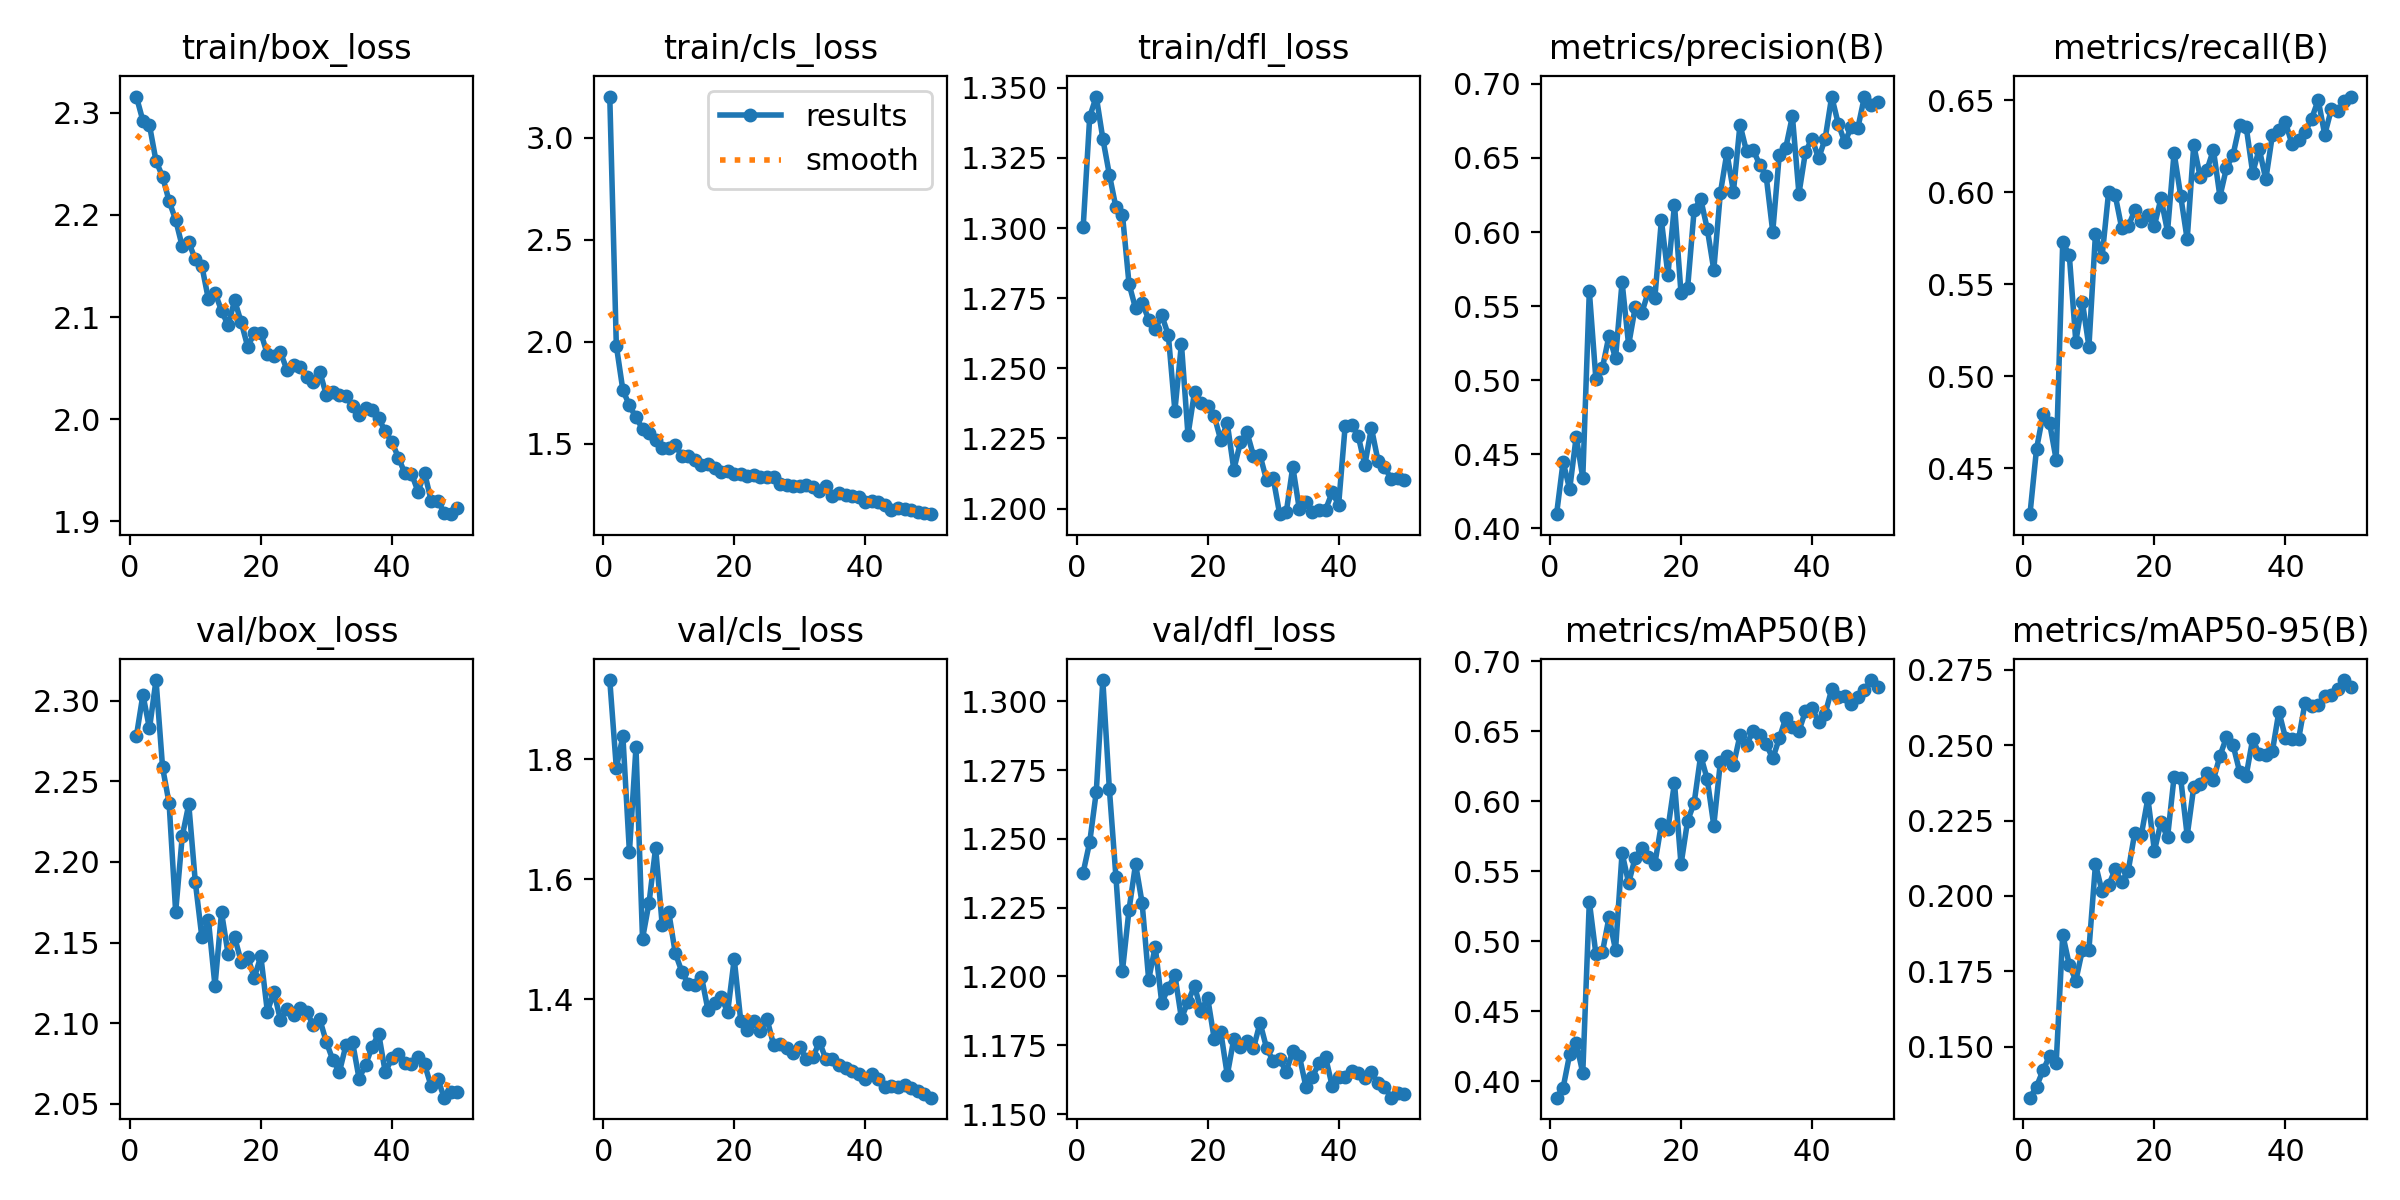

Source data for this figure (header and first rows):
epoch, time, train/box_loss, train/cls_loss, train/dfl_loss, metrics/precision(B), metrics/recall(B), metrics/mAP50(B), metrics/mAP50-95(B), val/box_loss, val/cls_loss, val/dfl_loss, lr/pg0, lr/pg1, lr/pg2
1, 197.6, 2.316, 3.203, 1.3, 0.4097, 0.425, 0.3885, 0.1331, 2.278, 1.932, 1.238, 0.0005542, 0.0005542, 0.0005542
2, 385.6, 2.292, 1.982, 1.34, 0.445, 0.4604, 0.3955, 0.1368, 2.304, 1.786, 1.249, 0.001088, 0.001088, 0.001088
3, 578.1, 2.288, 1.764, 1.347, 0.4265, 0.4793, 0.4194, 0.1421, 2.283, 1.838, 1.267, 0.0016, 0.0016, 0.0016
4, 767.2, 2.253, 1.689, 1.332, 0.462, 0.4745, 0.4277, 0.1469, 2.313, 1.645, 1.308, 0.001568, 0.001568, 0.001568
5, 957.3, 2.238, 1.63, 1.319, 0.4341, 0.4547, 0.406, 0.1445, 2.259, 1.82, 1.268, 0.001535, 0.001535, 0.001535
6, 1143, 2.214, 1.575, 1.307, 0.5602, 0.5727, 0.5285, 0.1871, 2.236, 1.501, 1.236, 0.001502, 0.001502, 0.001502
7, 1332, 2.195, 1.556, 1.305, 0.5009, 0.5659, 0.4911, 0.1772, 2.169, 1.561, 1.202, 0.001469, 0.001469, 0.001469
8, 1521, 2.169, 1.521, 1.28, 0.5083, 0.5188, 0.4923, 0.1719, 2.216, 1.652, 1.224, 0.001436, 0.001436, 0.001436
9, 1707, 2.173, 1.482, 1.271, 0.53, 0.5404, 0.5172, 0.182, 2.236, 1.524, 1.241, 0.001403, 0.001403, 0.001403
10, 1893, 2.156, 1.482, 1.273, 0.5149, 0.5161, 0.4939, 0.1822, 2.187, 1.546, 1.227, 0.00137, 0.00137, 0.00137
11, 2081, 2.15, 1.496, 1.267, 0.5663, 0.5775, 0.5632, 0.2105, 2.153, 1.477, 1.199, 0.001337, 0.001337, 0.001337
12, 2267, 2.117, 1.441, 1.264, 0.5238, 0.5647, 0.5417, 0.2015, 2.164, 1.446, 1.211, 0.001304, 0.001304, 0.001304
13, 2453, 2.124, 1.439, 1.269, 0.5491, 0.5998, 0.5596, 0.2035, 2.123, 1.426, 1.19, 0.001271, 0.001271, 0.001271
14, 2638, 2.106, 1.422, 1.262, 0.5453, 0.5986, 0.5666, 0.2088, 2.169, 1.425, 1.196, 0.001238, 0.001238, 0.001238
15, 2823, 2.092, 1.397, 1.235, 0.5597, 0.5806, 0.5603, 0.2047, 2.143, 1.438, 1.201, 0.001205, 0.001205, 0.001205
16, 3009, 2.116, 1.403, 1.259, 0.5555, 0.5814, 0.5554, 0.2084, 2.153, 1.382, 1.185, 0.001172, 0.001172, 0.001172
17, 3196, 2.095, 1.381, 1.226, 0.6079, 0.5901, 0.5837, 0.2209, 2.138, 1.393, 1.191, 0.001139, 0.001139, 0.001139
18, 3382, 2.071, 1.364, 1.242, 0.5713, 0.5845, 0.5804, 0.2202, 2.141, 1.403, 1.197, 0.001106, 0.001106, 0.001106
19, 3569, 2.084, 1.369, 1.237, 0.6185, 0.5877, 0.6132, 0.2324, 2.128, 1.379, 1.188, 0.001073, 0.001073, 0.001073
20, 3755, 2.085, 1.354, 1.237, 0.5586, 0.5818, 0.555, 0.2149, 2.142, 1.467, 1.192, 0.00104, 0.00104, 0.00104
21, 3942, 2.064, 1.351, 1.233, 0.562, 0.5966, 0.586, 0.2244, 2.107, 1.364, 1.177, 0.001007, 0.001007, 0.001007
22, 4127, 2.062, 1.341, 1.224, 0.6148, 0.5786, 0.5989, 0.2194, 2.12, 1.349, 1.18, 0.0009739, 0.0009739, 0.0009739
23, 4311, 2.065, 1.345, 1.23, 0.6224, 0.6215, 0.6327, 0.2395, 2.102, 1.364, 1.164, 0.0009409, 0.0009409, 0.0009409
24, 4496, 2.048, 1.337, 1.214, 0.6022, 0.5981, 0.6158, 0.2392, 2.109, 1.348, 1.177, 0.0009078, 0.0009078, 0.0009078
25, 4678, 2.054, 1.339, 1.224, 0.5746, 0.5744, 0.5827, 0.22, 2.105, 1.367, 1.174, 0.0008748, 0.0008748, 0.0008748
26, 4869, 2.051, 1.337, 1.227, 0.6262, 0.6256, 0.6278, 0.2361, 2.11, 1.325, 1.177, 0.0008418, 0.0008418, 0.0008418
27, 5061, 2.041, 1.304, 1.219, 0.6534, 0.608, 0.6321, 0.237, 2.107, 1.326, 1.174, 0.0008088, 0.0008088, 0.0008088
28, 5253, 2.037, 1.298, 1.219, 0.6273, 0.6119, 0.6257, 0.2408, 2.099, 1.319, 1.183, 0.0007758, 0.0007758, 0.0007758
29, 5444, 2.047, 1.292, 1.21, 0.6725, 0.623, 0.6472, 0.2385, 2.102, 1.311, 1.174, 0.0007428, 0.0007428, 0.0007428
30, 5633, 2.024, 1.295, 1.211, 0.6545, 0.5976, 0.6401, 0.2465, 2.088, 1.321, 1.169, 0.0007098, 0.0007098, 0.0007098
31, 5825, 2.026, 1.298, 1.198, 0.6556, 0.6132, 0.6504, 0.2526, 2.077, 1.3, 1.17, 0.0006768, 0.0006768, 0.0006768
32, 6016, 2.024, 1.288, 1.199, 0.6455, 0.6202, 0.6475, 0.2501, 2.07, 1.303, 1.165, 0.0006438, 0.0006438, 0.0006438
33, 6208, 2.023, 1.269, 1.215, 0.6377, 0.6366, 0.6409, 0.2412, 2.087, 1.329, 1.173, 0.0006108, 0.0006108, 0.0006108
34, 6401, 2.013, 1.294, 1.2, 0.6002, 0.6357, 0.6307, 0.2398, 2.088, 1.301, 1.171, 0.0005778, 0.0005778, 0.0005778
35, 6592, 2.004, 1.246, 1.202, 0.6523, 0.6105, 0.6449, 0.252, 2.066, 1.3, 1.16, 0.0005448, 0.0005448, 0.0005448
36, 6783, 2.011, 1.258, 1.199, 0.657, 0.6235, 0.6597, 0.247, 2.074, 1.29, 1.164, 0.0005118, 0.0005118, 0.0005118
37, 6975, 2.009, 1.248, 1.2, 0.6782, 0.6069, 0.653, 0.2469, 2.086, 1.285, 1.168, 0.0004788, 0.0004788, 0.0004788
38, 7174, 2.001, 1.244, 1.2, 0.6259, 0.6308, 0.6502, 0.2479, 2.093, 1.281, 1.171, 0.0004458, 0.0004458, 0.0004458
39, 7368, 1.988, 1.239, 1.206, 0.6542, 0.6337, 0.6645, 0.2612, 2.07, 1.275, 1.16, 0.0004127, 0.0004127, 0.0004127
40, 7563, 1.978, 1.214, 1.201, 0.663, 0.638, 0.6666, 0.2524, 2.078, 1.268, 1.163, 0.0003797, 0.0003797, 0.0003797
41, 7756, 1.963, 1.222, 1.23, 0.6497, 0.6261, 0.6567, 0.2522, 2.081, 1.276, 1.163, 0.0003467, 0.0003467, 0.0003467
42, 7941, 1.947, 1.215, 1.23, 0.6629, 0.6285, 0.6625, 0.2519, 2.075, 1.268, 1.166, 0.0003137, 0.0003137, 0.0003137
43, 8128, 1.947, 1.2, 1.226, 0.6914, 0.6325, 0.68, 0.2642, 2.075, 1.254, 1.165, 0.0002807, 0.0002807, 0.0002807
44, 8318, 1.929, 1.178, 1.215, 0.6731, 0.6399, 0.6742, 0.263, 2.079, 1.256, 1.163, 0.0002477, 0.0002477, 0.0002477
45, 8509, 1.948, 1.186, 1.229, 0.6606, 0.6501, 0.6754, 0.2634, 2.075, 1.254, 1.165, 0.0002147, 0.0002147, 0.0002147
46, 8698, 1.92, 1.181, 1.217, 0.671, 0.6312, 0.6698, 0.2662, 2.061, 1.257, 1.161, 0.0001817, 0.0001817, 0.0001817
47, 8884, 1.92, 1.175, 1.215, 0.6704, 0.645, 0.6748, 0.2666, 2.065, 1.252, 1.16, 0.0001487, 0.0001487, 0.0001487
48, 9074, 1.909, 1.168, 1.211, 0.6914, 0.6443, 0.6794, 0.2686, 2.054, 1.248, 1.156, 0.0001157, 0.0001157, 0.0001157
49, 9261, 1.907, 1.161, 1.211, 0.6855, 0.6495, 0.6866, 0.2716, 2.058, 1.242, 1.158, 8.26832e-05, 8.26832e-05, 8.26832e-05
50, 9450, 1.913, 1.156, 1.21, 0.688, 0.652, 0.6819, 0.2694, 2.058, 1.236, 1.157, 4.96766e-05, 4.96766e-05, 4.96766e-05
